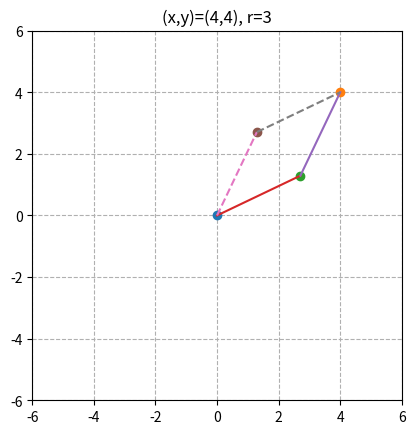

Recreate this plot in Python.
import math
from math import sqrt, degrees
import numpy as np
import matplotlib.pyplot as plt

# TODO: add greater range of motion for theta and phi
# TODO: generalize code to assume arms are NOT the same length
# center of positioner
# theta range approx 390
# phi range approx 190
# theta_max is hard stop
# phi_max is hard stop
# current position
# counterclockwise is positive


# global threshold for checking equality
equality_threshold = 10 ** -6


def eq_thresh(a, b, thresh=10 ** -6):
    return abs(a - b) < thresh


def dist(x, y, a, b):
    return sqrt((x - a) ** 2 + (y - b) ** 2)


def xy_to_x0y0(x, y, r):
    if (x ** 2 + y ** 2) > 4 * r ** 2:
        print("(x,y) out of range")
        exit(-1)
    # if (x,y) is on the edge of the circle, then the 2 arms are parallel
    if eq_thresh(dist(x, y, 0, 0), 2 * r, equality_threshold):
        return x / 2, y / 2

    a = float(x) / 2
    b = float(y) / 2
    d = sqrt(a ** 2 + b ** 2)
    k = sqrt(r ** 2 - d ** 2)
    x_0 = (b * k / d) + a
    y_0 = b - (a * k / d)
    # alternative way of computing
    # m = -1 * float(x) / float(y)
    # x_0 = sqrt(k ** 2/ (1 + m ** 2)) + a
    # y_0 = m * (x_0 - a) + b
    return x_0, y_0


def xy_to_thetaphi(x, y, r):
    x_0, y_0 = xy_to_x0y0(x, y, r)
    theta = np.arccos(x_0 / r)
    dot = ((x - x_0) * x_0 + (y - y_0) * y_0)
    phi = np.arccos(dot / r ** 2)
    # quadrant 1
    if x_0 >= 0 and y_0 >= 0:
        # theta remains unchanged
        pass
    # quadrant 2
    elif x_0 <= 0 and y_0 >= 0:
        # theta remains unchanged
        pass
    # quadrant 3
    elif x_0 <= 0 and y_0 <= 0:
        theta = 2 * math.pi - theta
        pass
    # quadrant 4
    elif x_0 >= 0 and y_0 <= 0:
        theta = 2 * math.pi - theta
        pass

    return theta, phi


# TODO make cases for different quadrants
def thetaphi_to_xy(theta, phi, r):
    x_0 = np.cos(theta) * r
    y_0 = np.sin(theta) * r
    e = np.cos(phi)
    f = np.sin(phi) * r
    x_1 = x_0 * e + x_0
    y_1 = y_0 * e + y_0
    d = dist(-1 * y_1, x_1, 0, 0)
    x = f * -1 * y_1 / d + x_1
    y = f * x_1 / d + y_1
    return x, y


def has_alternative(theta, phi, theta_max, phi_max):
    if 0 <= theta <= theta_max - 2 * math.pi:
        return True
    if 0 <= phi <= phi_max - math.pi:
        return True
    return False


# TODO: make cases for different quadrants
def alt_phi(x, y, x_0, y_0, r):
    # n is normalized vector (x, y)
    xy_norm = dist(x, y, 0, 0)
    x_n = x / xy_norm
    y_n = y / xy_norm
    dot = x_0 * x_n + y_0 * y_n
    x_1 = x_0 - 2 * dot * x_n
    y_1 = y_0 - 2 * dot * y_n
    theta = np.arccos(x_1 / r)
    return theta, -x_1, -y_1


def alt_theta(theta):
    return theta + 2 * math.pi


def test_and_plot(x, y, r):
    x_0, y_0 = xy_to_x0y0(x, y, r)
    # check to make sure (x_0,y_0) is the equidistant from (0,0) and (x,y)
    if eq_thresh(dist(x_0, y_0, 0, 0), r) and eq_thresh(dist(x_0, y_0, x, y), r):
        print('(x,y) to (x_0,y_0) passed')
    else:
        print('(x,y) to (x_0,y_0) failed')
        exit(1)
    theta, phi = xy_to_thetaphi(x, y, r)
    x_out, y_out = thetaphi_to_xy(theta, phi, r)
    # check to make sure (x_out,y_out) is equal to (x,y)
    if eq_thresh(x_out, x) and eq_thresh(y_out, y):
        print('(theta,phi) to (x,y) passed')
    else:
        print('(theta,phi) to (x,y) failed')
        exit(1)
    # plot arms
    plt.title('(x,y)=(' + str(x) + ',' + str(y) + '), r=' + str(r))
    plt.plot(0, 0, 'o')
    plt.plot(x, y, 'o')
    plt.plot(x_0, y_0, 'o')
    plt.plot((0, x_0), (0, y_0))
    plt.plot((x_0, x), (y_0, y))
    plt.xlim(-2 * r, 2 * r)
    plt.ylim(-2 * r, 2 * r)
    plt.grid(linestyle='--')
    plt.gca().set_aspect('equal')
    # check if alternative configuration exists (for now set to True)
    if True:
        # compute alternative angle
        theta_n, x_n, y_n = alt_phi(x, y, x_0, y_0, r)
        # check that (x_n,y_n) is equidistant from (0,0) and (x,y)
        if eq_thresh(dist(x_n, y_n, 0, 0), r) and eq_thresh(dist(x_n, y_n, x, y), r):
            print('alternative config passed')
        else:
            print('alternative config failed')
            exit(1)
        plt.plot(x_n, y_n, 'o')
        plt.plot((0, x_n), (0, y_n), '--')
        plt.plot((x_n, x), (y_n, y), '--')
    plt.show()


class Positioner:
    def __init__(self, center, arm_length, theta_max, phi_max, current_x, current_y, current_theta, current_phi):
        self.arm_length = arm_length
        self.center = center
        self.theta_max = theta_max
        self.phi_max = phi_max
        self.current_x = current_x
        self.current_y = current_y
        self.current_theta = current_theta
        self.current_phi = current_phi
        self.moves = []

    def add_move(self, x, y):
        pass

    def log(self):
        pass


if __name__ == "__main__":
    test_and_plot(4, 4, 3)
    # # test quadrant 1
    # test_and_plot(-0.8, 0.4, 3)
    # # test quadrant 2
    # test_and_plot(-0.4, -0.8, 3)
    # # test quadrant 3
    # test_and_plot(0.8, -0.4, 3)
    # # test quadrant 4
    # test_and_plot(0.4, 0.8, 3)
